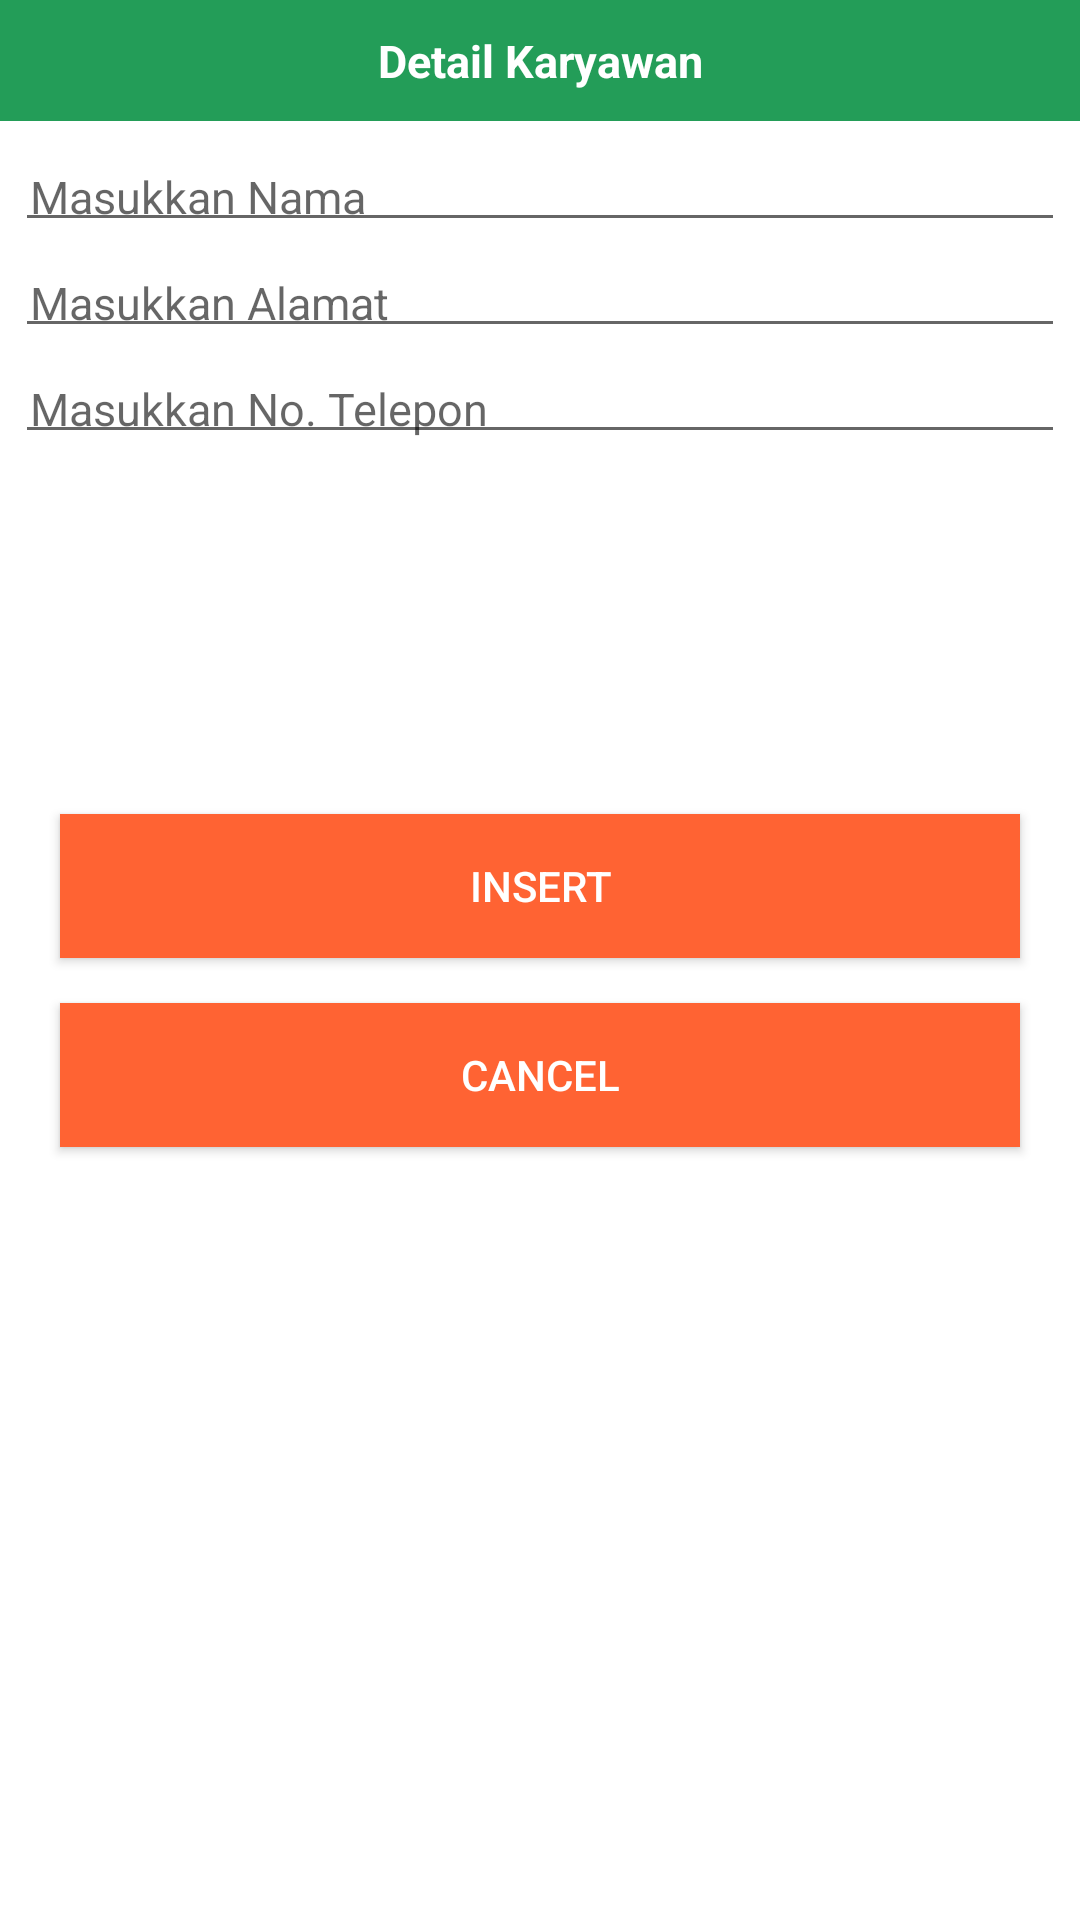

The Android layout XML behind this screen, and the referenced resources:
<!-- AndroidManifest.xml: application theme AppTheme -->
<!-- res/layout/dialog_add_person.xml -->
<?xml version="1.0" encoding="utf-8"?>
<RelativeLayout
    xmlns:android="http://schemas.android.com/apk/res/android"
    xmlns:app="http://schemas.android.com/apk/res-auto"
    xmlns:tools="http://schemas.android.com/tools"
    android:layout_height="wrap_content"
    android:layout_width="match_parent"
    android:background="@android:color/white">
    <TextView
        android:id="@+id/tvAddUpdateLabel"
        android:layout_width="match_parent"
        android:layout_height="wrap_content"
        android:textSize="15dp"
        android:textColor="@android:color/white"
        android:textStyle="bold"
        android:gravity="center"
        android:text="Detail Karyawan"
        android:background="@color/colorPrimary"
        android:padding="10dp"
        app:layout_constraintEnd_toEndOf="parent"
        app:layout_constraintStart_toStartOf="parent"/>

    <LinearLayout
        android:layout_width="match_parent"
        android:layout_height="wrap_content"
        android:layout_margin="5dp"
        android:background="@android:color/white"
        android:layout_below="@+id/tvAddUpdateLabel"
        android:orientation="vertical">

        <EditText
            android:id="@+id/namaAdd"
            android:layout_width="match_parent"
            android:layout_height="wrap_content"
            android:inputType="text"
            android:hint="Masukkan Nama"
            android:textSize="15dp"
            android:textColor="@android:color/black"
            android:padding="5dp"
            android:layout_marginTop="5dp"
            app:layout_constraintEnd_toEndOf="parent"
            app:layout_constraintStart_toStartOf="parent"
            android:importantForAutofill="no"
            tools:targetApi="o"/>

        <EditText
            android:id="@+id/alamatAdd"
            android:layout_width="match_parent"
            android:layout_height="wrap_content"
            android:inputType="text"
            android:hint="Masukkan Alamat"
            android:textSize="15dp"
            android:textColor="@android:color/black"
            android:layout_marginTop="5dp"
            android:padding="5dp"
            app:layout_constraintEnd_toEndOf="parent"
            app:layout_constraintStart_toStartOf="parent"
            app:layout_constraintTop_toBottomOf="@+id/etName"
            android:importantForAutofill="no"
            tools:targetApi="o"/>

        <EditText
            android:id="@+id/telpAdd"
            android:layout_width="match_parent"
            android:layout_height="wrap_content"
            android:inputType="phone"
            android:hint="Masukkan No. Telepon"
            android:textSize="15dp"
            android:textColor="@android:color/black"
            android:layout_marginTop="5dp"
            android:padding="5dp"
            android:maxLength="14"
            app:layout_constraintEnd_toEndOf="parent"
            app:layout_constraintStart_toStartOf="parent"
            app:layout_constraintTop_toBottomOf="@+id/etOccupation"
            android:importantForAutofill="no"
            tools:targetApi="o"/>

        <ImageView
            android:id="@+id/imgView"
            android:layout_width="100dp"
            android:layout_height="100dp"
            android:layout_margin="10dp"
            android:src="@drawable/img_add"
            android:layout_gravity="center_horizontal"/>

        <Button
            android:id="@+id/btnInsertData"
            android:layout_width="match_parent"
            android:layout_height="wrap_content"
            android:background="@color/colorAccent"
            android:layout_marginHorizontal="15dp"
            android:text="Insert"
            android:textColor="@android:color/white"
            app:layout_constraintTop_toBottomOf="@+id/etEmail"
            app:layout_constraintStart_toStartOf="parent"
            app:layout_constraintEnd_toStartOf="@+id/btnCancel"/>

        <Button
            android:id="@+id/btnCancel"
            android:layout_width="match_parent"
            android:layout_height="wrap_content"
            android:background="@color/colorAccent"
            android:layout_margin="15dp"
            android:text="Cancel"
            android:textColor="@android:color/white"
            app:layout_constraintTop_toBottomOf="@+id/etEmail"
            app:layout_constraintEnd_toEndOf="parent"
            app:layout_constraintStart_toEndOf="@+id/btnInsertData"
            app:layout_constraintHorizontal_bias="0.5"/>
    </LinearLayout>
</RelativeLayout>
<!-- resources referenced by this layout -->
<resources>
  <color name="colorAccent">#FFFF6333</color>
  <color name="colorPrimary">#FF239D58</color>
  <style name="AppTheme" parent="Theme.AppCompat.Light.NoActionBar">
          
          <item name="colorPrimary">@color/colorPrimary</item>
          <item name="colorPrimaryDark">@color/colorPrimaryDark</item>
          <item name="colorAccent">@color/colorAccent</item>
  
          <item name="android:statusBarColor">@color/colorPrimary</item>
      </style>
  <color name="colorPrimaryDark">#FF22844D</color>
</resources>
